pico-8 play session: hold → + tap 🅾

[t = 1 s] hold → ~1s, tap 🅾 ~2×
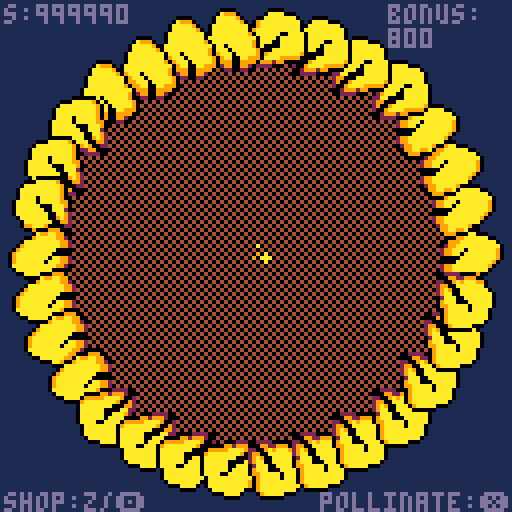
[t = 4 s] hold → ~4s, tap 🅾 ~7×
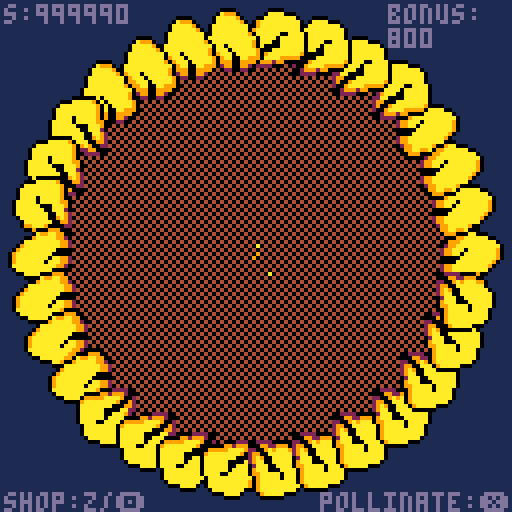
[t = 6 s] hold → ~6s, tap 🅾 ~10×
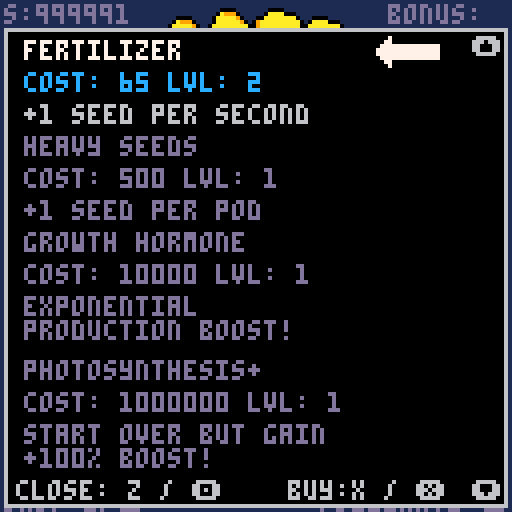
[t = 8 s] hold → ~8s, tap 🅾 ~14×
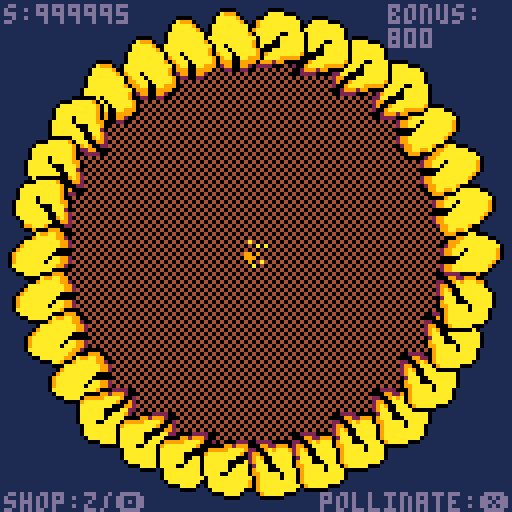

pico-8 cartridge
version 43
__lua__
--init
function _init()
		debug = true
		state = "game"
		menu = false
		palt(0,false)
		palt(15,true)
		init_sunflower()
		init_upgrades()
		init_particles()
		if debug then
				init_dbg()
		end
end


-- string math for big num
--function stringadd(a, b)
--    return tostr(tonum(a .. "", 2) + tonum(b .. "", 2), 2)
--end

function stringadd(a, b)
  a = a .. ""  -- ensure strings
  b = b .. ""
  
  local result = ""
  local carry = 0
  local i = #a
  local j = #b
  
  while i > 0 or j > 0 or carry > 0 do
    local digit_a = i > 0 and tonum(sub(a, i, i)) or 0
    local digit_b = j > 0 and tonum(sub(b, j, j)) or 0
    
    local sum = digit_a + digit_b + carry
    carry = flr(sum / 10)
    result = (sum % 10) .. result
    
    i -= 1
    j -= 1
  end
  
  return result
end

function stringsub(a, b)
  a = a .. ""
  b = b .. ""
  
  if biglt(a, b) then
    return "0"
  end
  
  local result = ""
  local borrow = 0
  local i = #a
  local j = #b
  
  while i > 0 do
    local digit_a = tonum(sub(a, i, i))
    local digit_b = j > 0 and tonum(sub(b, j, j)) or 0
    
    local diff = digit_a - digit_b - borrow
    
    if diff < 0 then
      diff = diff + 10
      borrow = 1
    else
      borrow = 0
    end
    
    result = diff .. result
    i -= 1
    j -= 1
  end
  
  while #result > 1 and sub(result, 1, 1) == "0" do
    result = sub(result, 2)
  end
  
  return result
end

function biggt(a, b)
  if #a > #b then return true end
  if #a < #b then return false end
  
  for i=1,#a do
    local digit_a = tonum(sub(a,i,i))
    local digit_b = tonum(sub(b,i,i))
    if digit_a > digit_b then return true end
    if digit_a < digit_b then return false end
  end
  
  return false
end
--
--function stringmul(a, b)
--    return tostr(tonum(a .. "", 2) * (tonum(b .. "", 2) << 16), 2)
--end

function stringmul(a, b)
  a = a .. ""
  b = b .. ""
  
  if a == "0" or b == "0" then return "0" end
  
  local result = "0"
  
  for i = #b, 1, -1 do
    local digit = tonum(sub(b, i, i))
    local partial = ""
    local carry = 0
    
    for j = #a, 1, -1 do
      local prod = tonum(sub(a, j, j)) * digit + carry
      carry = flr(prod / 10)
      partial = (prod % 10) .. partial
    end
    
    if carry > 0 then
      partial = carry .. partial
    end
    
    for k = 1, #b - i do
      partial = partial .. "0"
    end
    
    result = stringadd(result, partial)
  end
  
  return result
end

function bigqe(a, b) 
  return a == b 
end

function biglt(a, b) 
  return biggt(b, a)
end

function biggte(a, b)
  return not biglt(a, b)
end
-->8
--update & draw

function _update()
		update_menu()
		update_sunflower()
		update_particles()
		if debug then
				update_dbg()
		end
end

function _draw()
		cls(1)
		draw_sunflower()
		draw_particles()
		draw_menu()
		if debug then
				draw_dbg()
		end
end


-->8
--sunflower
function init_sunflower()
		transition_offset = 0
		seeds = {}
		i=0
		total_seeds = "50"
		timer = 0
		fertilizer=1
		heavy_seeds=1
		growth_hormone=1
		photosynthesis=1
		bonus = "800"
		counter = 1
end

function update_sunflower()		
		timer += fertilizer
		if timer >= 30 then
				for j = 1,heavy_seeds do
						spawn_seed()
						increment_seeds(growth_hormone*photosynthesis)
				end
				timer = 0
		end
		if i >= 1080 then
				i = 0
				counter += 1
				total_seeds = stringadd(total_seeds,bonus)
				bonus = stringmul("800",tostr(counter))
				seeds = {}
		end
		if btnp(❎) and not menu then
		  spawn_seed()
		  increment_seeds(1+fertilizer)
		end
end

function draw_sunflower()
--		circfill(64,63,54,14)
--		spr(9,63,63,2,2)
		map()
		for s in all(seeds) do
				circfill(s.x,s.y,s.s,s.c)
				if s.s > 0 then
				circfill(s.x,s.y,0,0)
				end
		end
		draw_petals_around_circle()
		draw_info()
end


function spawn_seed()
  local p = 0.618033988749895
  local center_x = 64.5
  local center_y = 63.5
  local scale = 1.3
  local s = 0
  
  if i == 91 then
    transition_offset = 1.2 * sqrt(90) - 1.9 * sqrt(91)
  end
  
  if i > 90 then
    s = 1
    scale = 1.9
  end
  
  local angle = i * p
  local distance = scale * sqrt(i) + (i > 90 and transition_offset or 0)
  local x = center_x + cos(angle) * distance
  local y = center_y + sin(angle) * distance
  local c = flr(rnd(2) + 9)
  add(seeds, {x=x,y=y,s=s,c=c})
  spawn_particles(x,y)
  i += 1
end

function increment_seeds(a)
		total_seeds = stringadd(a, total_seeds)
end

function draw_petals_around_circle()
  local center_x = 60
  local center_y = 60
  local radius = 54
  local num_petals = 30
  
  local petal_sprites = 
  {35, 35, 7, 33, 1, 39, 3, 37}            
  
  for i = 0, num_petals-1 do
    local angle = i / num_petals
    local x = center_x + cos(angle) * radius
    local y = center_y + sin(angle) * radius
    
    local rotation_angle = (angle + 0.25) % 1
    local sprite_index = flr(rotation_angle * 8) % 8
    local sprite_num = petal_sprites[sprite_index + 1]  -- +1 because lua arrays start at 1
    
    spr(sprite_num, x-4, y-4, 2, 2)
  end
end
function draw_info()
		local c = 13
--		rectfill(0,122,128,128,0)
	 print("shop:z/🅾️",1,123,c)
	 print("pollinate:❎",80,123,c)
	 print("s:"..total_seeds,1,1,c)
	 print("bonus:\n"..bonus,97,1,c)
end
-->8
--upgrade menu

function init_upgrades()
		local x=6
		local y=10
		active = 1
		upgrades = {
				{
						x=x,
						y=y,
						upgrade="fertilizer",
						cost="15",
						cost_mult="50",
						desc="+1 seed per second",
						m=30,
						lvl=fertilizer
				},
				{
						x=x,
						y=y+24,
						cost="500",
						cost_mult="1000",
						upgrade="heavy seeds",
						desc="+1 seed per pod",
						m=50,
						lvl=heavy_seeds
				},
				{
						x=x,
						y=y+48,
						upgrade="growth hormone",
						cost="10000",
						cost_mult="3",
						desc="exponential \nproduction boost!",
						m=32000,
						lvl=growth_hormone
				},
				{
						x=x,
						y=y+80,
						upgrade="photosynthesis+",
						cost="1000000",
						cost_mult = 0,
						desc="start over but gain \n+100% boost!",
						m=32000,
						lvl=photosynthesis
				}
		}
end

function update_menu()
		if btnp(4) then
				menu = not menu
		end
		if btnp(⬆️) then
				active -= 1
				if active == 0 then
						active = 4
				end
		end
		if btnp(⬇️) then
				active += 1
				if active == 5 then
						active = 1
				end
		end
		if btnp(❎) and menu then
				buy_upgrade(upgrades[active])
		end
end

function draw_menu()
		local y1=7
		local y2=126
		local x1=1
		local x2=126
		local active_u = 7
		local active_c = 12
		local active_d = 6
		local inactive = 13
		local max_c = 9
		if menu then
				rectfill(x1,y1,x2,y2,0)
				rect(x1,y1,x2,y2,6)
				print("⬆️",118,9,6)
				print("⬇️",118,120,6)
				print("close: z / 🅾️    buy:x / ❎",4,120,6)
				for i=1, #upgrades do
						local u = upgrades[i]
						if active == i then
								print(u.upgrade,u.x,u.y,active_u)
								if u.m == u.lvl then
										print("lvl: "..u.lvl.." max.",u.x,u.y+8,max_c)
								else
										print("cost: "..u.cost.." lvl: "..u.lvl,u.x,u.y+8,active_c)
								end
								print(u.desc,u.x,u.y+16,active_d)
						else
								print(u.upgrade,u.x,u.y,inactive)
								if u.m == u.lvl then
										print("lvl: "..u.lvl.." max.",u.x,u.y+8,inactive)
								else
										print("cost: "..u.cost.." lvl: "..u.lvl,u.x,u.y+8,inactive)
								end
								print(u.desc,u.x,u.y+16,inactive)
						end
				end
				active_arrow(upgrades[active])
		end
end

function active_arrow(u)
		local x = 94
		local y = u.y - 1
		local arrow = 11
		spr(arrow,x,y,2,1)
end

function buy_upgrade(u)
		if u.m == u.lvl then
				return
		end
  if biggte(total_seeds, u.cost) then
    total_seeds = stringsub(total_seeds, u.cost) 
  		u.lvl += 1
  		if u.upgrade == "fertilizer" then
      fertilizer += 1
      u.cost = stringadd(u.cost, u.cost_mult)
    elseif u.upgrade == "heavy seeds" then
      heavy_seeds += 1
      u.cost = stringadd(u.cost, u.cost_mult)
    elseif u.upgrade == "growth hormone" then
      growth_hormone += 1
      u.cost = stringmul(u.cost, u.cost_mult)
    elseif u.upgrade == "photosynthesis+" then
      photosynthesis += 1
      newgame_plus()
    end
  end
end

function newgame_plus()
		seeds = {}
		particles = {}
		active = 1
		menu = false
		i=0
		total_seeds = "50"
		timer = 0
		fertilizer=1
		heavy_seeds=1
		growth_hormone=1
		bonus = "800"
		counter = 1
		reset_upgrades()
		start_bloom_animation()
end

function reset_upgrades()
		local x=6
		local y=10
		upgrades = {
				{
						x=x,
						y=y,
						upgrade="fertilizer",
						cost="15",
						cost_mult="50",
						desc="+1 seed per second",
						m=30,
						lvl=fertilizer
				},
				{
						x=x,
						y=y+24,
						cost="500",
						cost_mult="1000",
						upgrade="heavy seeds",
						desc="+1 seed per pod",
						m=50,
						lvl=heavy_seeds
				},
				{
						x=x,
						y=y+48,
						upgrade="growth hormone",
						cost="10000",
						cost_mult="3",
						desc="exponential \nproduction boost!",
						m=32000,
						lvl=growth_hormone
				},
				{
						x=x,
						y=y+80,
						upgrade="photosynthesis+",
						cost="1000000",
						cost_mult = 0,
						desc="start over but gain \n+100% boost!",
						m=32000,
						lvl=photosynthesis
				}
		}
end
-->8
--particles
function init_particles()
  particles = {}
  fall_particles = {}
  falling = false
  bloom_particles = {}
  blooming = false
end

function init_fall_particles()

end

function update_particles()
		update_seed_particles()
  update_fall_particles()
  update_bloom_particles()
end

function draw_particles()
		draw_seed_particles()
		draw_fall_particles()
		draw_bloom_particles()
end

function spawn_particles(x, y)
  for i = 1, 1 do
    add(particles, {
      x = x,
      y = y,
      vx = rnd(2) - 1,
      vy = rnd(2) - 1,
      life = 15,
      c = flr(rnd(2) + 9)
    })
  end
end

function start_fall_animation()
  falling = true
  fall_particles = {}
  
  for i = 1, 500 do
    add(fall_particles, {
      x = rnd(128),
      y = rnd(0),
      vy = 1 + rnd(2),
      c = flr(rnd(2) + 9),
      s = flr(rnd(2))
    })
  end
end

function start_bloom_animation()
  blooming = true
  bloom_particles = {}
  
  local center_x = 63
  local center_y = 63
  
  for i = 1, 1000 do
    local angle = rnd(1)  
    local speed = 1 + rnd(7)
    
    add(bloom_particles, {
      x = center_x,
      y = center_y,
      vx = cos(angle) * speed,
      vy = sin(angle) * speed,
      life = 30 + rnd(20),  
      c = flr(rnd(3) + 8),
      s = 1
    })
  end
end

function update_bloom_particles()
  if blooming then
    for p in all(bloom_particles) do
      p.x += p.vx
      p.y += p.vy
      p.vx *= 0.95
      p.vy *= 0.95
      p.life -= 1
      
      if p.life <= 0 then
        del(bloom_particles, p)
      end
    end
    
    if #bloom_particles == 0 then
      blooming = false
    end
  end
end


function update_fall_particles()
  if falling then
    for p in all(fall_particles) do
      p.y += p.vy
      p.vy += 0.01
      p.x += sin(p.y / 2)
      if p.y > 128 then
        del(fall_particles, p)
      end
    end
    
    if #fall_particles == 0 then
      falling = false
    end
  end
end

function update_seed_particles()
  for p in all(particles) do
    p.x += p.vx
    p.y += p.vy
    p.life -= 1
    
    p.vx *= 0.9
    p.vy *= 0.9
    --  p.vy += 0.1
    --  p.vy -= 0.05
    if p.life <= 0 then
      del(particles, p)
    end
  end
end

function draw_seed_particles()
  for p in all(particles) do
    if p.life > 5 then
      circfill(p.x, p.y, 1, p.c)
    else
      pset(p.x, p.y, p.c)
    end
  end
end

function draw_bloom_particles()
  if blooming then
    for p in all(bloom_particles) do
      if p.life > 10 then
        circfill(p.x, p.y, p.s, p.c)
      else
        pset(p.x, p.y, p.c)
      end
    end
  end
end

function draw_fall_particles()
  if falling then
    for p in all(fall_particles) do
      circfill(p.x, p.y, p.s, p.c)
    end
  end
end
-->8

-->8
--dbg
function init_dbg()
--		for j=1, 600 do
--				spawn_seed()
--		end
--juice it
		fertilizer=1
		heavy_seeds=1
		growth_hormone=1
		photosynthesis=1
		total_seeds = "1000000"
end

function update_dbg()
end

function draw_dbg()
--	print(stringmul("800","2",1,8,6))
end
__gfx__
00000000fffff0000fffffffffffffffff000ffffff02200220fffffffffffffffffffff04040404040404040007000000000000000000000000000000000000
00000000ffff0a9990fffffffffffff0009990ffff0299009920fffffffff0000fffffff40404040404040400077000000000000000000000000000000000000
00700700fff0aaaaa90fffffffffff0a99aa990ff099990099990fffffff099aa000ffff04040404040404040777777777777777000000000000000000000000
00077000fff0aaaaaa90ffffffff009aaaaa99200999aa00aa990fffff0099aaaaaa00ff40404040404040407777777777777777000000000000000000000000
00077000ff0aaaaaaaaa0ffffff0aaaaaaaaa99209aaaaa0aaa990fff0999aaaaaaaaa0f04040404040404047777777777777777000000000000000000000000
00700700ff0aaaaaaaaa0fffff09aaaaaaaaa99209aaaaaa0aaa990f0299aaaaaaaaaaa040404040404040400777777777777777000000000000000000000000
00000000ff0aaaaaaaaa90fff09aaaaaaaaa0000f09aaaaaa0aaa90f299aaa0aaaaaaa9004040404040404040077000000000000000000000000000000000000
00000000f0aaaaaaaaaaaa0f09aaaaaaaaa00000f09aaaaaaaaaaa0f299aa0aaaaaaaa9040404040404040400007000000000000000000000000000000000000
00000000f0aaaaaaaaaaa90f09aaaaaaaa0aa992f0aaaaaaaaaaaa0f00000aaaaaaaaa9004040404040404040000000000000000000000000000000000000000
00000000f09aaa0aaaaaa90f09aaaaaaa0aaa992ff09aaaaaaaaa0ff0000aaaaaaaaa90f40404040404040400000000000000000000000000000000000000000
00000000f099aaa0aaaaaa900aaaaaaaaaaa9920fff0aaaaaaaaa0ff299aaaaaaaaa90ff04040404040404040000000000000000000000000000000000000000
00000000ff099aaa0aaaaa90f0aaaaaaaaa9990ffff0aaaaaaaaa0ff299aaaaaaaaa0fff40404040404040400000000000000000000000000000000000000000
00000000fff099aa00aa9990ff00aaaaaa9900ffffff09aaaaaa0fff0299aaaaa900ffff04040404040404040000000000000000000000000000000000000000
00000000fff099990099990fffff000aa990fffffffff09aaaaa0ffff099aa99a0ffffff40404040404040400000000000000000000000000000000000000000
00000000ffff0299009920fffffffff0000fffffffffff0999a0ffffff0999000fffffff04040404040404040000000000000000000000000000000000000000
00000000fffff02200220ffffffffffffffffffffffffff0000ffffffff000ffffffffff40404040404040400000000000000000000000000000000000000000
00000000ffffff0000ffffffffffffffffffffffffffffffffffffffffffff000000ffff00000000000000000000000000000000000000000000000000000000
00000000fffff0aaaa000ffff0022220000fffffffffff000222200ffff000aaaaa90fff00000000000000000000000000000000000000000000000000000000
00000000fff00aaaaaaaa0fff000992299900fffff0000992999200fff0aaaaaaaaa90ff00000000000000000000000000000000000000000000000000000000
00000000ff09aaaaaaaaaa0ff22009a9aaa990fff099999aaaa9002ff0aaaaaaaaaa90ff00000000000000000000000000000000000000000000000000000000
00000000ff09aaaaaaaaaa0ff29900aaaaaaa0ff09aaaaaaaa90092ff0aaaaaaaaaa90ff00000000000000000000000000000000000000000000000000000000
00000000f09aaaaaaaaaaa0ff29a900aaaaaaa0f0aaaaaaaa000992ff0aaaa0aaaaa90ff00000000000000000000000000000000000000000000000000000000
00000000f09aaaaaa00aaaa0f29aa00aaaaaaaa00aaaaaa0000aa22f0aaaaa0aaaaa990f00000000000000000000000000000000000000000000000000000000
00000000f09aaaaa0aaaaaa0f02aaa00aaaaaaa00aaaaaa00aaa920f0aaaaaa000aaa90f00000000000000000000000000000000000000000000000000000000
00000000f029aaa00aaaaaa0f09aaa000aaaaaa00aaaaaa0aaaaa90f0aaaaaaa00aaa20f00000000000000000000000000000000000000000000000000000000
00000000f22aa0000aaaaaa0f099aaaaa0aaaaa00aaaa00aaaaaa90f0aaaaaaaa00aa92f00000000000000000000000000000000000000000000000000000000
00000000f299000aaaaaaaa0ff09aaaaa0aaaa0ff0aaaaaaaaaaa90ff0aaaaaaa009a92f00000000000000000000000000000000000000000000000000000000
00000000f29009aaaaaaaa90ff09aaaaaaaaaa0ff0aaaaaaaaaa90ffff0aaaaaaa00992f00000000000000000000000000000000000000000000000000000000
00000000f2009aaaa999990fff09aaaaaaaaaa0ff0aaaaaaaaaa90ffff099aaa9a90022f00000000000000000000000000000000000000000000000000000000
00000000f0029992990000ffff09aaaaaaaaa0ffff0aaaaaaaa00ffffff009992299000f00000000000000000000000000000000000000000000000000000000
00000000f002222000fffffffff09aaaaa000ffffff000aaaa0ffffffffff0000222200f00000000000000000000000000000000000000000000000000000000
00000000ffffffffffffffffffff000000ffffffffffff0000ffffffffffffffffffffff00000000000000000000000000000000000000000000000000000000
__map__
0000000000000000000000000000000000000000000000000000000000000000000000000000000000000000000000000000000000000000000000000000000000000000000000000000000000000000000000000000000000000000000000000000000000000000000000000000000000000000000000000000000000000000
000000000000191a191a00000000000000000000000000000000000000000000000000000000000000000000000000000000000000000000000000000000000000000000000000000000000000000000000000000000000000000000000000000000000000000000000000000000000000000000000000000000000000000000
00000000090a090a090a090a0900000000000000000000000000000000000000000000000000000000000000000000000000000000000000000000000000000000000000000000000000000000000000000000000000000000000000000000000000000000000000000000000000000000000000000000000000000000000000
00000009090a191a191a191a1900000000000000000000000000000000000000000000000000000000000000000000000000000000000000000000000000000000000000000000000000000000000000000000000000000000000000000000000000000000000000000000000000000000000000000000000000000000000000
0000091a191a090a090a090a090a000000000000000000000000000000000000000000000000000000000000000000000000000000000000000000000000000000000000000000000000000000000000000000000000000000000000000000000000000000000000000000000000000000000000000000000000000000000000
0000090a090a191a191a191a191a000000000000000000000000000000000000000000000000000000000000000000000000000000000000000000000000000000000000000000000000000000000000000000000000000000000000000000000000000000000000000000000000000000000000000000000000000000000000
0009090a090a090a090a090a090a090000000000000000000000000000000000000000000000000000000000000000000000000000000000000000000000000000000000000000000000000000000000000000000000000000000000000000000000000000000000000000000000000000000000000000000000000000000000
0009191a191a191a191a191a191a190000000000000000000000000000000000000000000000000000000000000000000000000000000000000000000000000000000000000000000000000000000000000000000000000000000000000000000000000000000000000000000000000000000000000000000000000000000000
0009090a090a090a090a090a090a090000000000000000000000000000000000000000000000000000000000000000000000000000000000000000000000000000000000000000000000000000000000000000000000000000000000000000000000000000000000000000000000000000000000000000000000000000000000
0009191a191a191a191a191a191a190000000000000000000000000000000000000000000000000000000000000000000000000000000000000000000000000000000000000000000000000000000000000000000000000000000000000000000000000000000000000000000000000000000000000000000000000000000000
0000090a090a090a090a090a090a000000000000000000000000000000000000000000000000000000000000000000000000000000000000000000000000000000000000000000000000000000000000000000000000000000000000000000000000000000000000000000000000000000000000000000000000000000000000
0000191a191a191a191a191a191a000000000000000000000000000000000000000000000000000000000000000000000000000000000000000000000000000000000000000000000000000000000000000000000000000000000000000000000000000000000000000000000000000000000000000000000000000000000000
0000000a090a090a090a090a0900000000000000000000000000000000000000000000000000000000000000000000000000000000000000000000000000000000000000000000000000000000000000000000000000000000000000000000000000000000000000000000000000000000000000000000000000000000000000
00000000191a191a191a191a0000000000000000000000000000000000000000000000000000000000000000000000000000000000000000000000000000000000000000000000000000000000000000000000000000000000000000000000000000000000000000000000000000000000000000000000000000000000000000
00000000000a090a090a00000000000000000000000000000000000000000000000000000000000000000000000000000000000000000000000000000000000000000000000000000000000000000000000000000000000000000000000000000000000000000000000000000000000000000000000000000000000000000000
